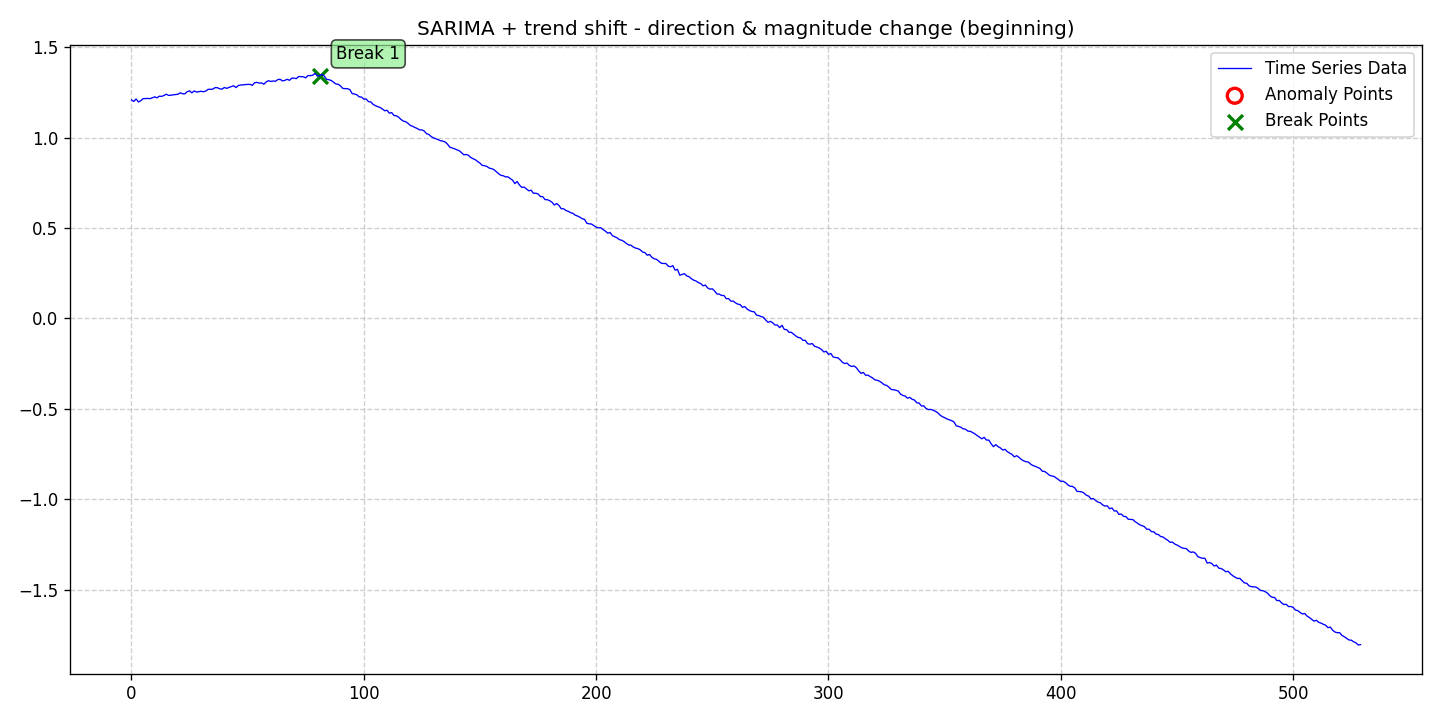

Data behind this chart, as committed beside it:
date, data, stationary, det_lin_up, det_lin_down, det_quad, det_cubic, det_exp, det_damped, stoc_trend, volatility, single_seas, multiple_seas, point_anom_single, point_anom_multi, collect_anom, context_anom, mean_shift, var_shift, trend_shift, point_anom_count, point_anom_location, point_anom_point, collect_anom_count
2020-01-01, 1.208, 0, 0, 0, 0, 0, 0, 0, 0, 0, 1, 0, 0, 0, 0, 0, 0, 0, 1, 0, none, , 0
2020-01-02, 1.2, 0, 0, 0, 0, 0, 0, 0, 0, 0, 1, 0, 0, 0, 0, 0, 0, 0, 1, 0, none, , 0
2020-01-03, 1.214, 0, 0, 0, 0, 0, 0, 0, 0, 0, 1, 0, 0, 0, 0, 0, 0, 0, 1, 0, none, , 0
2020-01-04, 1.197, 0, 0, 0, 0, 0, 0, 0, 0, 0, 1, 0, 0, 0, 0, 0, 0, 0, 1, 0, none, , 0
2020-01-05, 1.204, 0, 0, 0, 0, 0, 0, 0, 0, 0, 1, 0, 0, 0, 0, 0, 0, 0, 1, 0, none, , 0
2020-01-06, 1.215, 0, 0, 0, 0, 0, 0, 0, 0, 0, 1, 0, 0, 0, 0, 0, 0, 0, 1, 0, none, , 0
2020-01-07, 1.216, 0, 0, 0, 0, 0, 0, 0, 0, 0, 1, 0, 0, 0, 0, 0, 0, 0, 1, 0, none, , 0
2020-01-08, 1.217, 0, 0, 0, 0, 0, 0, 0, 0, 0, 1, 0, 0, 0, 0, 0, 0, 0, 1, 0, none, , 0
2020-01-09, 1.216, 0, 0, 0, 0, 0, 0, 0, 0, 0, 1, 0, 0, 0, 0, 0, 0, 0, 1, 0, none, , 0
2020-01-10, 1.221, 0, 0, 0, 0, 0, 0, 0, 0, 0, 1, 0, 0, 0, 0, 0, 0, 0, 1, 0, none, , 0
2020-01-11, 1.225, 0, 0, 0, 0, 0, 0, 0, 0, 0, 1, 0, 0, 0, 0, 0, 0, 0, 1, 0, none, , 0
2020-01-12, 1.22, 0, 0, 0, 0, 0, 0, 0, 0, 0, 1, 0, 0, 0, 0, 0, 0, 0, 1, 0, none, , 0
2020-01-13, 1.229, 0, 0, 0, 0, 0, 0, 0, 0, 0, 1, 0, 0, 0, 0, 0, 0, 0, 1, 0, none, , 0
2020-01-14, 1.228, 0, 0, 0, 0, 0, 0, 0, 0, 0, 1, 0, 0, 0, 0, 0, 0, 0, 1, 0, none, , 0
2020-01-15, 1.233, 0, 0, 0, 0, 0, 0, 0, 0, 0, 1, 0, 0, 0, 0, 0, 0, 0, 1, 0, none, , 0
2020-01-16, 1.24, 0, 0, 0, 0, 0, 0, 0, 0, 0, 1, 0, 0, 0, 0, 0, 0, 0, 1, 0, none, , 0
2020-01-17, 1.233, 0, 0, 0, 0, 0, 0, 0, 0, 0, 1, 0, 0, 0, 0, 0, 0, 0, 1, 0, none, , 0
2020-01-18, 1.235, 0, 0, 0, 0, 0, 0, 0, 0, 0, 1, 0, 0, 0, 0, 0, 0, 0, 1, 0, none, , 0
2020-01-19, 1.237, 0, 0, 0, 0, 0, 0, 0, 0, 0, 1, 0, 0, 0, 0, 0, 0, 0, 1, 0, none, , 0
2020-01-20, 1.238, 0, 0, 0, 0, 0, 0, 0, 0, 0, 1, 0, 0, 0, 0, 0, 0, 0, 1, 0, none, , 0
2020-01-21, 1.24, 0, 0, 0, 0, 0, 0, 0, 0, 0, 1, 0, 0, 0, 0, 0, 0, 0, 1, 0, none, , 0
2020-01-22, 1.248, 0, 0, 0, 0, 0, 0, 0, 0, 0, 1, 0, 0, 0, 0, 0, 0, 0, 1, 0, none, , 0
2020-01-23, 1.243, 0, 0, 0, 0, 0, 0, 0, 0, 0, 1, 0, 0, 0, 0, 0, 0, 0, 1, 0, none, , 0
2020-01-24, 1.242, 0, 0, 0, 0, 0, 0, 0, 0, 0, 1, 0, 0, 0, 0, 0, 0, 0, 1, 0, none, , 0
2020-01-25, 1.254, 0, 0, 0, 0, 0, 0, 0, 0, 0, 1, 0, 0, 0, 0, 0, 0, 0, 1, 0, none, , 0
2020-01-26, 1.259, 0, 0, 0, 0, 0, 0, 0, 0, 0, 1, 0, 0, 0, 0, 0, 0, 0, 1, 0, none, , 0
2020-01-27, 1.248, 0, 0, 0, 0, 0, 0, 0, 0, 0, 1, 0, 0, 0, 0, 0, 0, 0, 1, 0, none, , 0
2020-01-28, 1.258, 0, 0, 0, 0, 0, 0, 0, 0, 0, 1, 0, 0, 0, 0, 0, 0, 0, 1, 0, none, , 0
2020-01-29, 1.252, 0, 0, 0, 0, 0, 0, 0, 0, 0, 1, 0, 0, 0, 0, 0, 0, 0, 1, 0, none, , 0
2020-01-30, 1.254, 0, 0, 0, 0, 0, 0, 0, 0, 0, 1, 0, 0, 0, 0, 0, 0, 0, 1, 0, none, , 0
2020-01-31, 1.256, 0, 0, 0, 0, 0, 0, 0, 0, 0, 1, 0, 0, 0, 0, 0, 0, 0, 1, 0, none, , 0
2020-02-01, 1.254, 0, 0, 0, 0, 0, 0, 0, 0, 0, 1, 0, 0, 0, 0, 0, 0, 0, 1, 0, none, , 0
2020-02-02, 1.258, 0, 0, 0, 0, 0, 0, 0, 0, 0, 1, 0, 0, 0, 0, 0, 0, 0, 1, 0, none, , 0
2020-02-03, 1.267, 0, 0, 0, 0, 0, 0, 0, 0, 0, 1, 0, 0, 0, 0, 0, 0, 0, 1, 0, none, , 0
2020-02-04, 1.267, 0, 0, 0, 0, 0, 0, 0, 0, 0, 1, 0, 0, 0, 0, 0, 0, 0, 1, 0, none, , 0
2020-02-05, 1.268, 0, 0, 0, 0, 0, 0, 0, 0, 0, 1, 0, 0, 0, 0, 0, 0, 0, 1, 0, none, , 0
2020-02-06, 1.277, 0, 0, 0, 0, 0, 0, 0, 0, 0, 1, 0, 0, 0, 0, 0, 0, 0, 1, 0, none, , 0
2020-02-07, 1.276, 0, 0, 0, 0, 0, 0, 0, 0, 0, 1, 0, 0, 0, 0, 0, 0, 0, 1, 0, none, , 0
2020-02-08, 1.27, 0, 0, 0, 0, 0, 0, 0, 0, 0, 1, 0, 0, 0, 0, 0, 0, 0, 1, 0, none, , 0
2020-02-09, 1.268, 0, 0, 0, 0, 0, 0, 0, 0, 0, 1, 0, 0, 0, 0, 0, 0, 0, 1, 0, none, , 0
2020-02-10, 1.278, 0, 0, 0, 0, 0, 0, 0, 0, 0, 1, 0, 0, 0, 0, 0, 0, 0, 1, 0, none, , 0
2020-02-11, 1.272, 0, 0, 0, 0, 0, 0, 0, 0, 0, 1, 0, 0, 0, 0, 0, 0, 0, 1, 0, none, , 0
2020-02-12, 1.278, 0, 0, 0, 0, 0, 0, 0, 0, 0, 1, 0, 0, 0, 0, 0, 0, 0, 1, 0, none, , 0
2020-02-13, 1.282, 0, 0, 0, 0, 0, 0, 0, 0, 0, 1, 0, 0, 0, 0, 0, 0, 0, 1, 0, none, , 0
2020-02-14, 1.287, 0, 0, 0, 0, 0, 0, 0, 0, 0, 1, 0, 0, 0, 0, 0, 0, 0, 1, 0, none, , 0
2020-02-15, 1.277, 0, 0, 0, 0, 0, 0, 0, 0, 0, 1, 0, 0, 0, 0, 0, 0, 0, 1, 0, none, , 0
2020-02-16, 1.288, 0, 0, 0, 0, 0, 0, 0, 0, 0, 1, 0, 0, 0, 0, 0, 0, 0, 1, 0, none, , 0
2020-02-17, 1.291, 0, 0, 0, 0, 0, 0, 0, 0, 0, 1, 0, 0, 0, 0, 0, 0, 0, 1, 0, none, , 0
2020-02-18, 1.292, 0, 0, 0, 0, 0, 0, 0, 0, 0, 1, 0, 0, 0, 0, 0, 0, 0, 1, 0, none, , 0
2020-02-19, 1.294, 0, 0, 0, 0, 0, 0, 0, 0, 0, 1, 0, 0, 0, 0, 0, 0, 0, 1, 0, none, , 0
2020-02-20, 1.294, 0, 0, 0, 0, 0, 0, 0, 0, 0, 1, 0, 0, 0, 0, 0, 0, 0, 1, 0, none, , 0
2020-02-21, 1.295, 0, 0, 0, 0, 0, 0, 0, 0, 0, 1, 0, 0, 0, 0, 0, 0, 0, 1, 0, none, , 0
2020-02-22, 1.289, 0, 0, 0, 0, 0, 0, 0, 0, 0, 1, 0, 0, 0, 0, 0, 0, 0, 1, 0, none, , 0
2020-02-23, 1.304, 0, 0, 0, 0, 0, 0, 0, 0, 0, 1, 0, 0, 0, 0, 0, 0, 0, 1, 0, none, , 0
2020-02-24, 1.306, 0, 0, 0, 0, 0, 0, 0, 0, 0, 1, 0, 0, 0, 0, 0, 0, 0, 1, 0, none, , 0
2020-02-25, 1.301, 0, 0, 0, 0, 0, 0, 0, 0, 0, 1, 0, 0, 0, 0, 0, 0, 0, 1, 0, none, , 0
2020-02-26, 1.303, 0, 0, 0, 0, 0, 0, 0, 0, 0, 1, 0, 0, 0, 0, 0, 0, 0, 1, 0, none, , 0
2020-02-27, 1.296, 0, 0, 0, 0, 0, 0, 0, 0, 0, 1, 0, 0, 0, 0, 0, 0, 0, 1, 0, none, , 0
2020-02-28, 1.309, 0, 0, 0, 0, 0, 0, 0, 0, 0, 1, 0, 0, 0, 0, 0, 0, 0, 1, 0, none, , 0
2020-02-29, 1.315, 0, 0, 0, 0, 0, 0, 0, 0, 0, 1, 0, 0, 0, 0, 0, 0, 0, 1, 0, none, , 0
... 470 more rows
